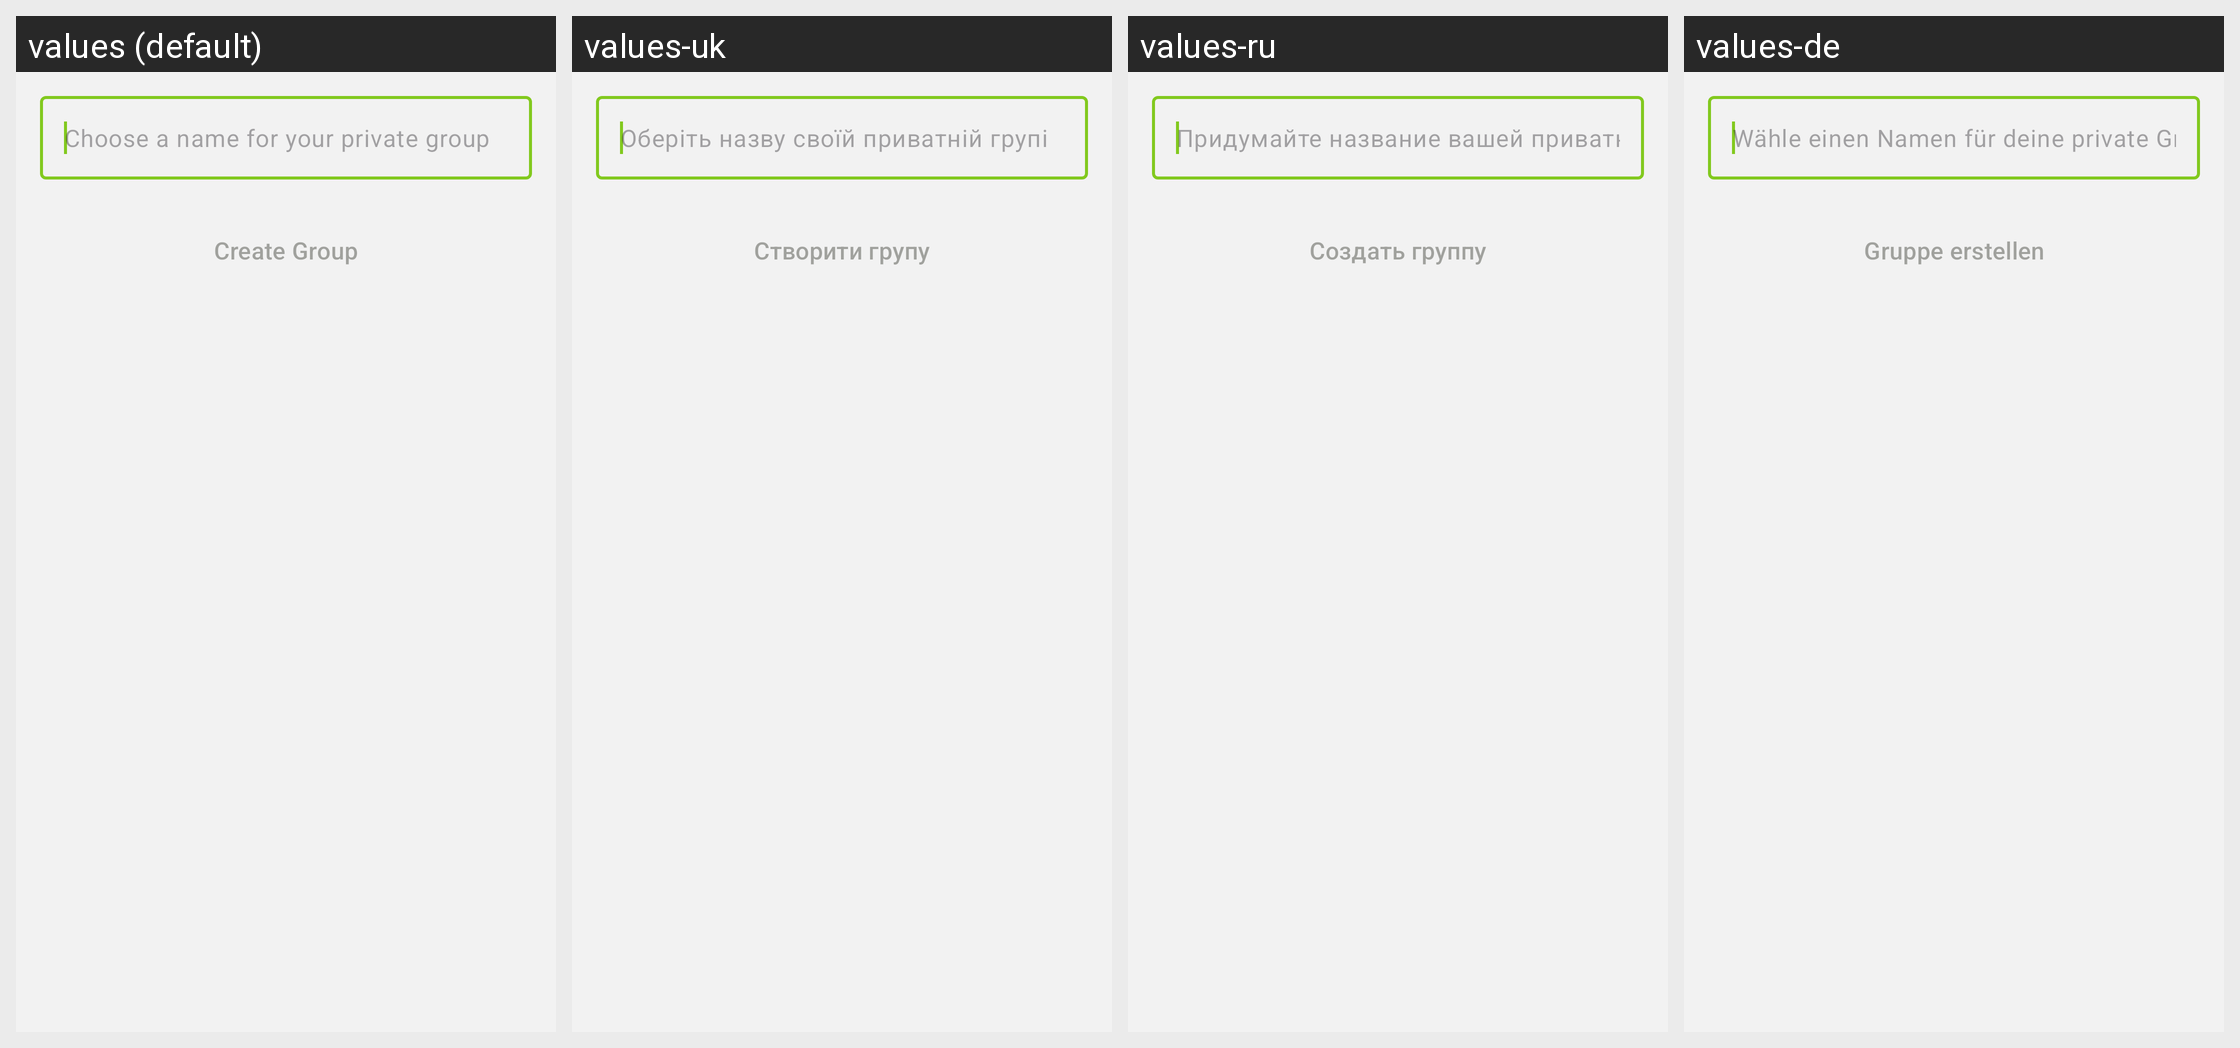

The Android screen above is rendered under several locales of the same app. Produce the string resources it draws, with the default and per-locale values.
Android screen res/layout/fragment_create_group.xml rendered under 4 locales, left to right: values (default), values-uk, values-ru, values-de. Device: Nexus 5 (rendered at 1080×1920; each locale shown at half size, 540×960, under a caption strip naming it); theme BriarTheme.
Other locales in the repository, not shown: values-ar, values-ast, values-az, values-bg, values-br, values-bs, values-ca, values-cs, values-es, values-es-rCU, values-eu, values-fa, values-fi, values-fr, values-gl, values-he, values-hi, values-hu, values-id, values-in, values-is, values-it, values-ja, values-ka, values-ko, values-lt, values-mk, values-ms, values-my, values-nb, values-nl, values-oc, values-pl, values-pt-rBR, values-pt-rPT, values-ro, values-sk, values-sq, values-sr, values-sv, values-sw, values-tr, values-zh-rCN, values-zh-rTW.
Strings drawn on this screen, with the default value and each locale's value (text and hints the layout hard-codes, and strings that could not be matched under every locale, appear in the picture but are not listed):

groups_create_group_hint
  values: Choose a name for your private group
  values-uk: Оберіть назву своїй приватній групі
  values-ru: Придумайте название вашей приватной группы
  values-de: Wähle einen Namen für deine private Gruppe

groups_create_group_button
  values: Create Group
  values-uk: Створити групу
  values-ru: Создать группу
  values-de: Gruppe erstellen
